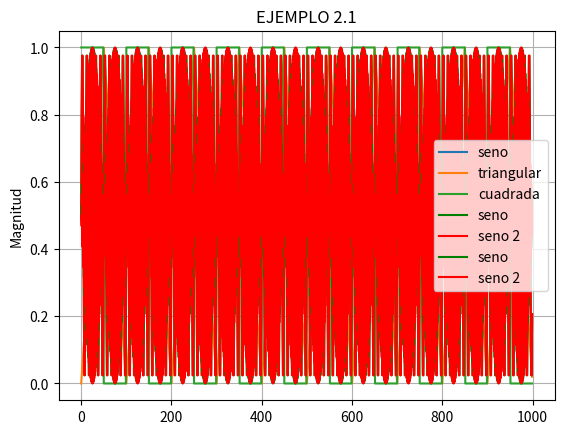

Generate this figure with matplotlib:
import numpy as np
import matplotlib.pyplot as plt
from scipy import signal

def grafica_seno(frecuencia, f_muestreo, desfase, muestras, amplitud):
    n = np.arange(muestras)
    print("frecuencia = ", frecuencia)
    sn = amplitud * np.sin((2 * np.pi * frecuencia * n / f_muestreo) + desfase)
    return (sn + amplitud)/2


def grafica_triangular(frecuencia, f_muestreo, desfase, muestras, amplitud):
    triangulo_def = 0.5  # esto define q es triangulo
    n = np.arange(muestras)
    sn = amplitud * signal.sawtooth((2 * np.pi * frecuencia * n / f_muestreo) + desfase, triangulo_def)
    return (sn + amplitud)/2

def grafica_cuadrada(frecuencia, f_muestreo, desfase, muestras, amplitud):
    cuadrada_def = 0.5
    n = np.arange(muestras)
    sn = amplitud * signal.square((2 * np.pi * frecuencia * n / f_muestreo) + desfase, cuadrada_def)
    return (sn + amplitud)/2

# ejemplo 2
seno = grafica_seno(1000, 100000, 0, 1000, 1)
triangular = grafica_triangular(1000, 100000, 0, 1000, 1)
cuadrada = grafica_cuadrada(1000, 100000, 0, 1000, 1)

plt.title('EJEMPLO 2')
plt.plot(seno, label='seno')
plt.plot(triangular, label='triangular')
plt.plot(cuadrada, label='cuadrada')
plt.grid()
plt.legend()
plt.ylabel('Magnitud')
plt.show()

# ejemplo 2.1
frecuencia_sample = 1000
frecuencia = 0.1 * frecuencia_sample
seno = grafica_seno(frecuencia, frecuencia_sample, 0, 1000, 1)
frecuencia = 1.1 * frecuencia_sample
seno_2 = grafica_seno(frecuencia, frecuencia_sample, 0, 1000, 1)

plt.title('EJEMPLO 2.1')
plt.plot(seno,color='green', label='seno')
plt.plot(seno_2,color='red', label='seno 2')
plt.grid()
plt.legend()
plt.ylabel('Magnitud')
plt.show()

# ejemplo 2.2
frecuencia_sample = 1000
frecuencia = 0.49 * frecuencia_sample
seno = grafica_seno(frecuencia, frecuencia_sample, 0, 1000, 1)
frecuencia = 0.51 * frecuencia_sample
seno_2 = grafica_seno(frecuencia, frecuencia_sample, 0, 1000, 1)

plt.title('EJEMPLO 2.1')
plt.plot(seno,color='green', label='seno')
plt.plot(seno_2,color='red', label='seno 2')
plt.grid()
plt.legend()
plt.ylabel('Magnitud')
plt.show()
